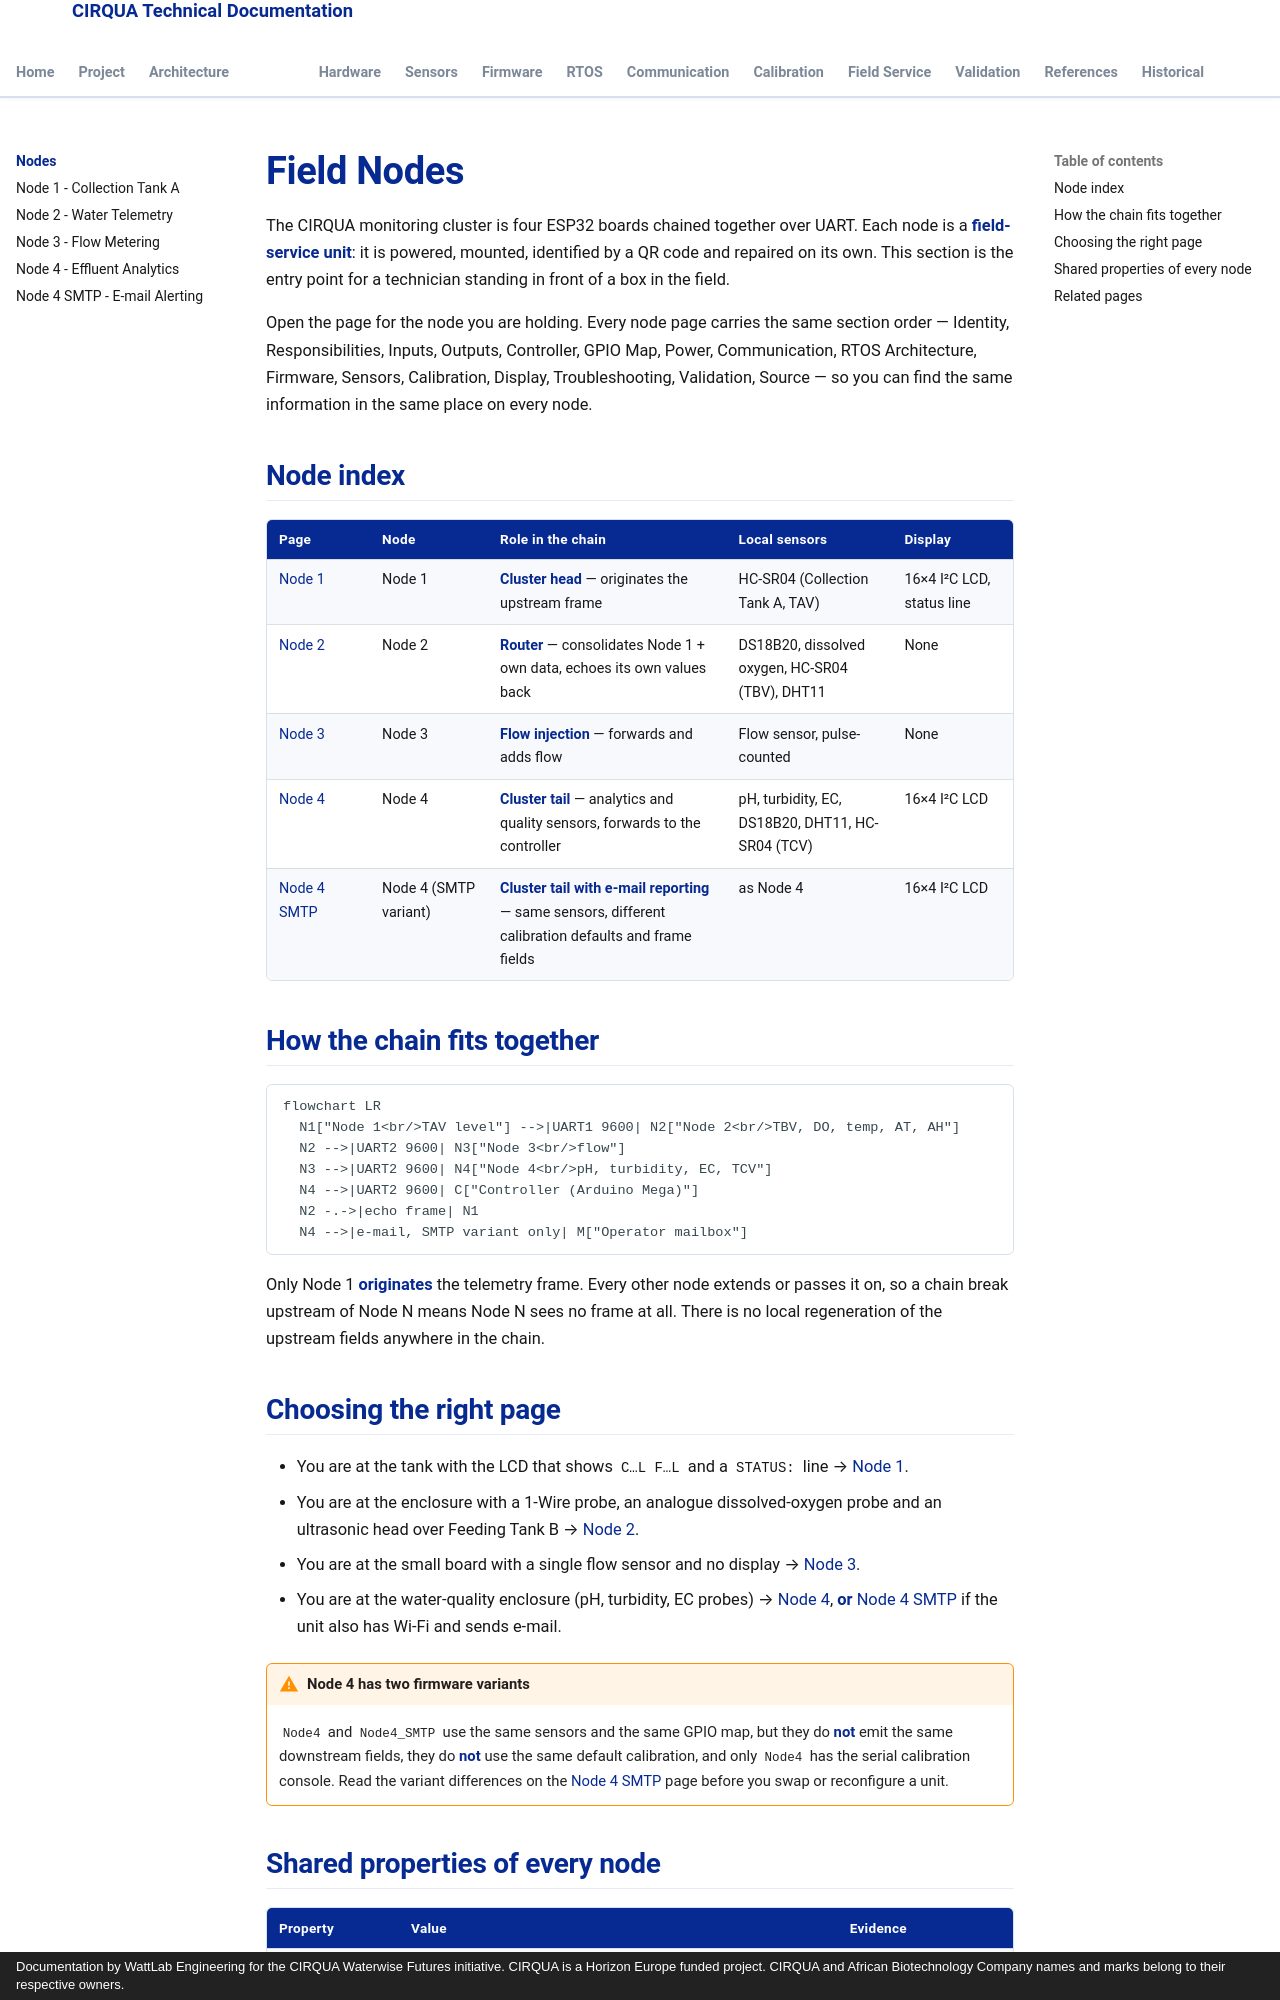

repository: lestealthy/Cirqua-documentation · page: nodes/index.html · generator: mkdocs · copyright: Documentation by WattLab Engineering for the CIRQUA Waterwise Futures initiative. CIRQUA is a Horizon Europe funded project. CIRQUA and African Biotechnology Company names and marks belong to their respective owners.

---
title: Field Nodes
description: Index of the four CIRQUA ESP32 field-service nodes — roles, sensors, pins, tasks and the two Node 4 variants.
---

# Field Nodes

The CIRQUA monitoring cluster is four ESP32 boards chained together over UART.
Each node is a **field-service unit**: it is powered, mounted, identified by a QR
code and repaired on its own. This section is the entry point for a technician
standing in front of a box in the field.

Open the page for the node you are holding. Every node page carries the same
section order — Identity, Responsibilities, Inputs, Outputs, Controller, GPIO
Map, Power, Communication, RTOS Architecture, Firmware, Sensors, Calibration,
Display, Troubleshooting, Validation, Source — so you can find the same
information in the same place on every node.

## Node index

| Page | Node | Role in the chain | Local sensors | Display |
|---|---|---|---|---|
| [Node 1](node1.md) | Node 1 | **Cluster head** — originates the upstream frame | HC-SR04 (Collection Tank A, TAV) | 16×4 I²C LCD, status line |
| [Node 2](node2.md) | Node 2 | **Router** — consolidates Node 1 + own data, echoes its own values back | DS18B20, dissolved oxygen, HC-SR04 (TBV), DHT11 | None |
| [Node 3](node3.md) | Node 3 | **Flow injection** — forwards and adds flow | Flow sensor, pulse-counted | None |
| [Node 4](node4.md) | Node 4 | **Cluster tail** — analytics and quality sensors, forwards to the controller | pH, turbidity, EC, DS18B20, DHT11, HC-SR04 (TCV) | 16×4 I²C LCD |
| [Node 4 SMTP](node4-smtp.md) | Node 4 (SMTP variant) | **Cluster tail with e-mail reporting** — same sensors, different calibration defaults and frame fields | as Node 4 | 16×4 I²C LCD |

## How the chain fits together

```mermaid
flowchart LR
  N1["Node 1<br/>TAV level"] -->|UART1 9600| N2["Node 2<br/>TBV, DO, temp, AT, AH"]
  N2 -->|UART2 9600| N3["Node 3<br/>flow"]
  N3 -->|UART2 9600| N4["Node 4<br/>pH, turbidity, EC, TCV"]
  N4 -->|UART2 9600| C["Controller (Arduino Mega)"]
  N2 -.->|echo frame| N1
  N4 -->|e-mail, SMTP variant only| M["Operator mailbox"]
```

Only Node 1 **originates** the telemetry frame. Every other node extends or
passes it on, so a chain break upstream of Node N means Node N sees no frame at
all. There is no local regeneration of the upstream fields anywhere in the
chain.

## Choosing the right page

* You are at the tank with the LCD that shows `C…L F…L` and a `STATUS:` line →
  [Node 1](node1.md).
* You are at the enclosure with a 1-Wire probe, an analogue dissolved-oxygen
  probe and an ultrasonic head over Feeding Tank B → [Node 2](node2.md).
* You are at the small board with a single flow sensor and no display →
  [Node 3](node3.md).
* You are at the water-quality enclosure (pH, turbidity, EC probes) →
  [Node 4](node4.md), **or** [Node 4 SMTP](node4-smtp.md) if the unit also
  has Wi-Fi and sends e-mail.

!!! warning "Node 4 has two firmware variants"
    `Node4` and `Node4_SMTP` use the same sensors and the same GPIO map, but they
    do **not** emit the same downstream fields, they do **not** use the same
    default calibration, and only `Node4` has the serial calibration console.
    Read the variant differences on the
    [Node 4 SMTP](node4-smtp.md) page before you swap or reconfigure a unit.
